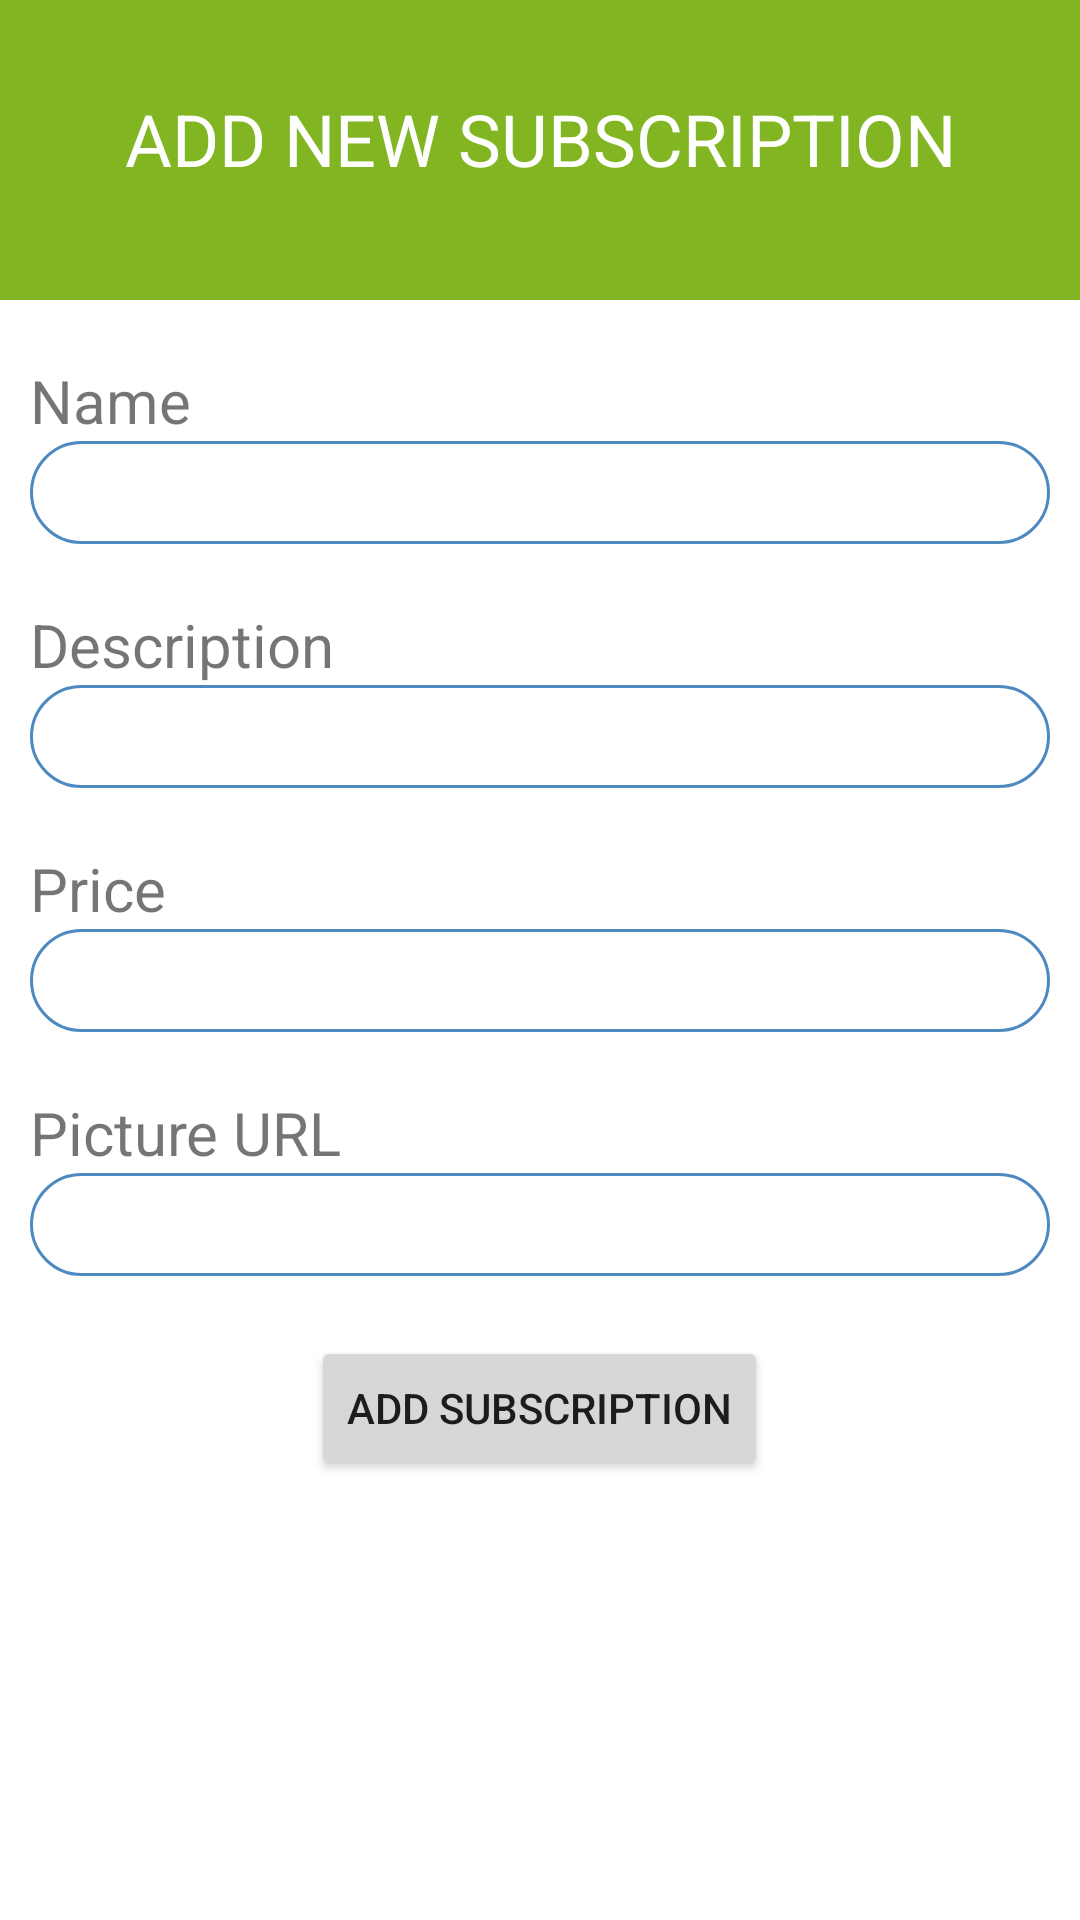

The Android layout XML behind this screen, and the referenced resources:
<!-- AndroidManifest.xml: application theme Theme.Florentina -->
<!-- res/layout/activity_subscription_add.xml -->
<?xml version="1.0" encoding="utf-8"?>
<RelativeLayout xmlns:android="http://schemas.android.com/apk/res/android"
    xmlns:app="http://schemas.android.com/apk/res-auto"
    xmlns:tools="http://schemas.android.com/tools"
    android:layout_width="match_parent"
    android:layout_height="match_parent"
    tools:context=".Subscription_add">

<LinearLayout
    android:layout_width="match_parent"
    android:layout_height="match_parent"
    android:orientation="vertical">
    <LinearLayout
        android:layout_width="match_parent"
        android:layout_height="100dp"
        android:background="@color/green">

        <TextView
            android:layout_width="match_parent"
            android:layout_height="wrap_content"
            android:textColor="@color/white"
            android:layout_marginTop="30dp"
            android:gravity="center"
            android:textSize="24sp"
            android:text="ADD NEW SUBSCRIPTION"/>

    </LinearLayout>

    <LinearLayout
        android:layout_width="match_parent"
        android:layout_height="wrap_content"
        android:orientation="vertical"
        android:layout_marginLeft="10dp"
        android:layout_marginRight="10dp"
        android:layout_marginTop="20dp">

     <TextView
        android:layout_width="match_parent"
        android:layout_height="wrap_content"
        android:textSize="20sp"
         android:text="Name"
         />

        <EditText
            android:id="@+id/subscriptionname"
            android:layout_width="match_parent"
            android:inputType="textPersonName"
            android:background="@drawable/rounded"
            android:padding="5dp"
            android:layout_height="wrap_content" />
    </LinearLayout>

    <LinearLayout
        android:layout_width="match_parent"
        android:layout_height="wrap_content"
        android:orientation="vertical"
        android:layout_marginLeft="10dp"
        android:layout_marginRight="10dp"
        android:layout_marginTop="20dp">

        <TextView
            android:layout_width="match_parent"
            android:layout_height="wrap_content"
            android:textSize="20sp"
            android:text="Description"
            />

        <EditText
            android:id="@+id/subscriptiondescription"
            android:layout_width="match_parent"
            android:layout_height="wrap_content"
            android:inputType="textLongMessage"
            android:background="@drawable/rounded"
            android:padding="5dp"
            />
    </LinearLayout>

    <LinearLayout
        android:layout_width="match_parent"
        android:layout_height="wrap_content"
        android:orientation="vertical"
        android:layout_marginLeft="10dp"
        android:layout_marginRight="10dp"
        android:layout_marginTop="20dp">

        <TextView
            android:layout_width="match_parent"
            android:layout_height="wrap_content"
            android:textSize="20sp"
            android:text="Price"
            />

        <EditText
            android:id="@+id/subscriptionprice"
            android:layout_width="match_parent"
            android:layout_height="wrap_content"
            android:background="@drawable/rounded"
            android:padding="5dp"
            android:inputType="number"/>
    </LinearLayout>

    <LinearLayout
        android:layout_width="match_parent"
        android:layout_height="wrap_content"
        android:orientation="vertical"
        android:layout_marginLeft="10dp"
        android:layout_marginRight="10dp"
        android:layout_marginTop="20dp">

        <TextView
            android:layout_width="match_parent"
            android:layout_height="wrap_content"
            android:textSize="20sp"
            android:text="Picture URL"
            />

        <EditText
            android:id="@+id/subscriptionpictureurl"
            android:layout_width="match_parent"
            android:layout_height="wrap_content"
            android:background="@drawable/rounded"
            android:padding="5dp"
            android:inputType="textUri"/>
    </LinearLayout>

    <Button
        android:id="@+id/addsubscriptionbtn"
        android:layout_marginTop="20dp"
        android:layout_gravity="center"
        android:layout_width="wrap_content"
        android:layout_height="wrap_content"
        android:text="ADD SUBSCRIPTION"/>

</LinearLayout>

</RelativeLayout>
<!-- resources referenced by this layout -->
<resources>
  <color name="green">#81B622</color>
  <color name="white">#FFFFFFFF</color>
  <!-- drawable rounded (drawable) -->
  <?xml version="1.0" encoding="utf-8"?>
  <shape xmlns:android="http://schemas.android.com/apk/res/android">
  
  
      <solid android:color="#FFFFFF"/>
      <stroke
          android:width="1dp"
          android:color="#4D89C1"/>
  
      <corners
          android:radius="20dp"/>
  
  </shape>
  <style name="Theme.Florentina" parent="Theme.MaterialComponents.DayNight.DarkActionBar">
          
          <item name="colorPrimary">@color/purple_500</item>
          <item name="colorPrimaryVariant">@color/purple_700</item>
          <item name="colorOnPrimary">@color/white</item>
          
          <item name="colorSecondary">@color/teal_200</item>
          <item name="colorSecondaryVariant">@color/teal_700</item>
          <item name="colorOnSecondary">@color/black</item>
          
          <item name="android:statusBarColor" tools:targetApi="l">?attr/colorPrimaryVariant</item>
          
      </style>
  <color name="purple_500">#FF6200EE</color>
  <color name="purple_700">#FF3700B3</color>
  <color name="teal_200">#FF03DAC5</color>
  <color name="teal_700">#FF018786</color>
  <color name="black">#FF000000</color>
</resources>
